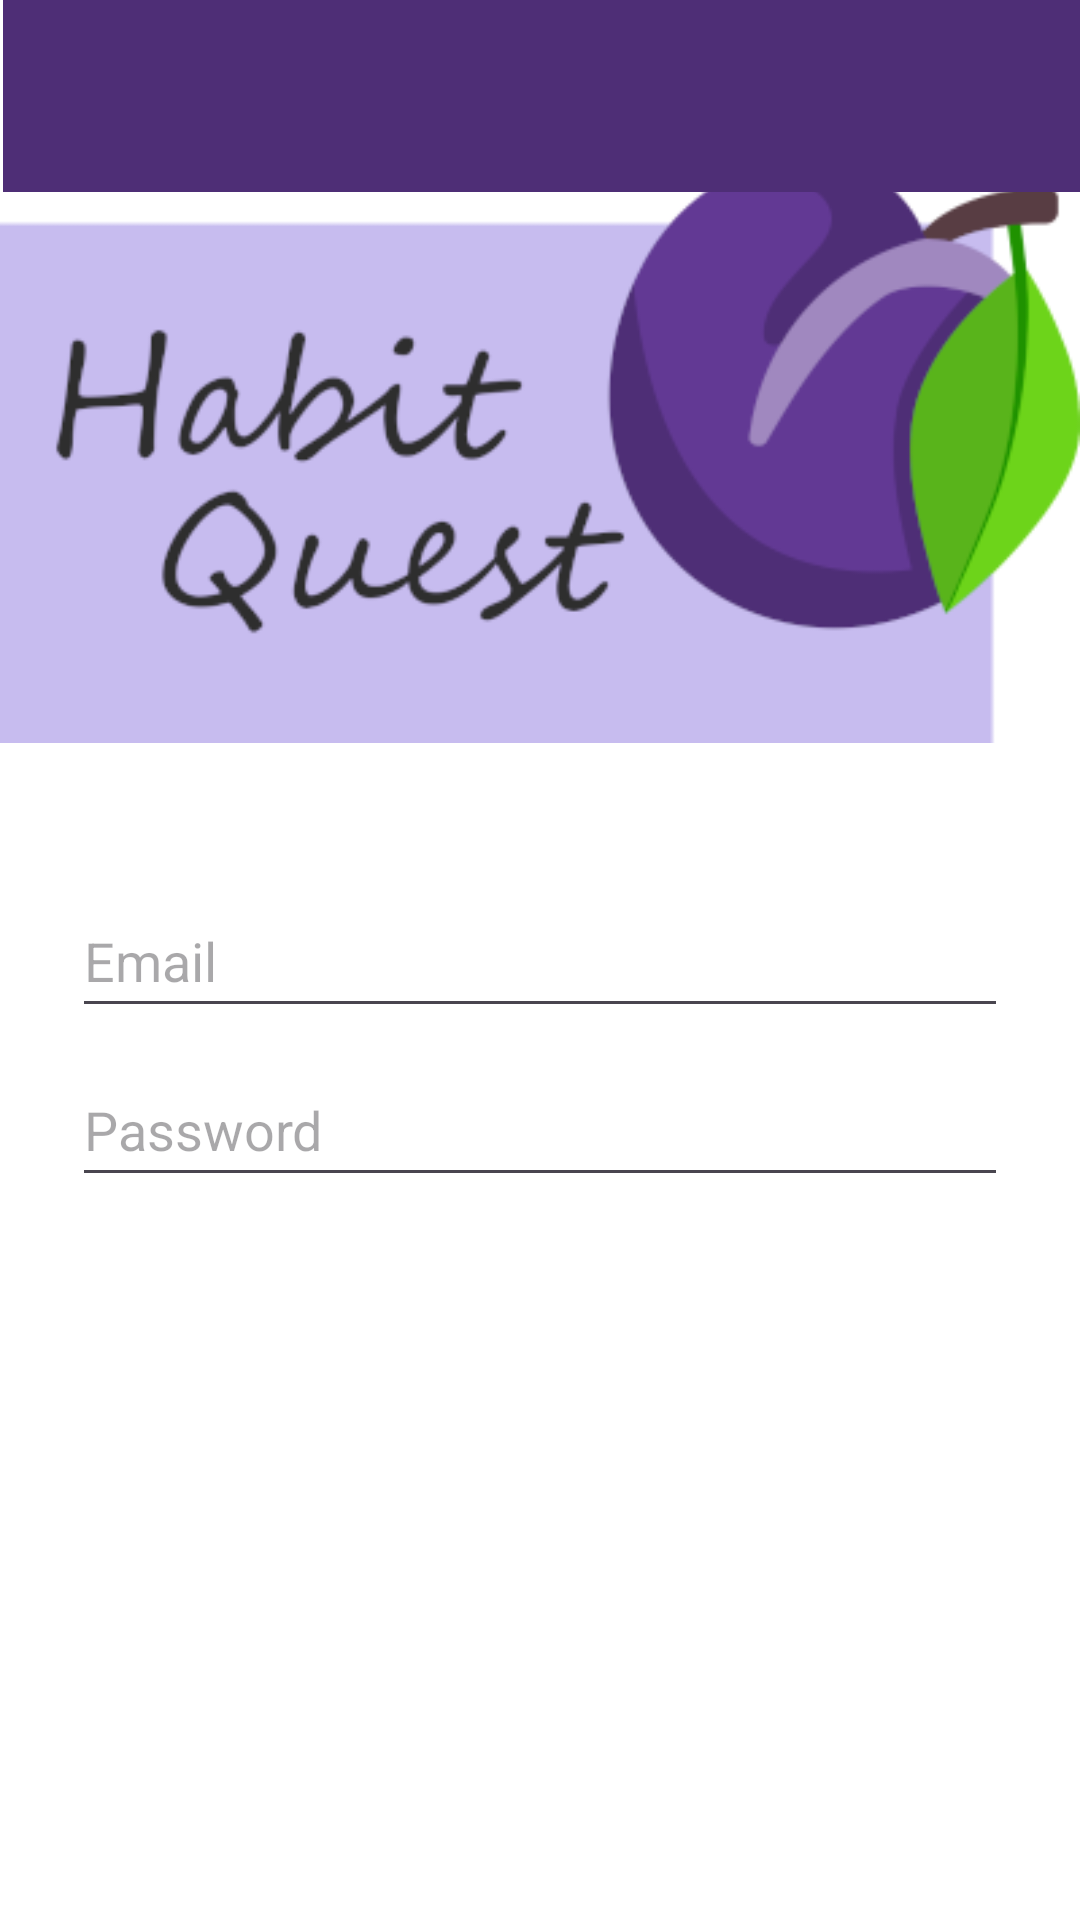

Layout XML and referenced resources for this Android screen:
<!-- AndroidManifest.xml: application theme Theme.HabitQuest -->
<!-- res/layout/activity_login.xml -->
<?xml version="1.0" encoding="utf-8"?>
<androidx.constraintlayout.widget.ConstraintLayout xmlns:android="http://schemas.android.com/apk/res/android"
    xmlns:app="http://schemas.android.com/apk/res-auto"
    xmlns:tools="http://schemas.android.com/tools"
    android:id="@+id/main"
    android:layout_width="match_parent"
    android:layout_height="match_parent"
    android:background="#FFFFFF"
    tools:context=".LoginActivity">

  <com.google.android.material.bottomnavigation.BottomNavigationView
      android:id="@+id/bottomNavigationView2"
      android:layout_width="408dp"
      android:layout_height="59dp"
      android:layout_marginTop="663dp"
      android:layout_marginBottom="1dp"
      android:background="#4e2e76"
      app:layout_constraintBottom_toBottomOf="parent"
      app:layout_constraintEnd_toEndOf="parent"
      app:layout_constraintHorizontal_bias="0.666"
      app:layout_constraintStart_toStartOf="parent"
      app:layout_constraintTop_toTopOf="parent"
      app:layout_constraintVertical_bias="1.0" />

  <EditText
      android:id="@+id/username"
      android:layout_width="0dp"
      android:layout_height="wrap_content"
      android:layout_marginStart="24dp"
      android:layout_marginTop="340dp"
      android:layout_marginEnd="24dp"
      android:layout_marginBottom="343dp"
      android:autofillHints="@string/prompt_email"
      android:hint="@string/prompt_email"
      android:inputType="textEmailAddress"
      android:minHeight="48dp"
      android:selectAllOnFocus="true"
      app:layout_constraintBottom_toBottomOf="parent"
      app:layout_constraintEnd_toEndOf="parent"
      app:layout_constraintHorizontal_bias="0.0"
      app:layout_constraintStart_toStartOf="parent"
      app:layout_constraintTop_toTopOf="parent" />

  <EditText
      android:id="@+id/password"
      android:layout_width="0dp"
      android:layout_height="wrap_content"
      android:layout_marginStart="24dp"
      android:layout_marginTop="397dp"
      android:layout_marginEnd="24dp"
      android:layout_marginBottom="287dp"
      android:autofillHints="@string/prompt_password"
      android:hint="@string/prompt_password"
      android:imeActionLabel="@string/action_sign_in_short"
      android:imeOptions="actionDone"
      android:inputType="textPassword"
      android:minHeight="48dp"
      android:selectAllOnFocus="true"
      app:layout_constraintBottom_toBottomOf="parent"
      app:layout_constraintEnd_toEndOf="parent"
      app:layout_constraintStart_toStartOf="parent"
      app:layout_constraintTop_toTopOf="parent" />

  <Button
      android:id="@+id/login"
      android:layout_width="wrap_content"
      android:layout_height="wrap_content"
      android:layout_gravity="start"
      android:layout_marginStart="160dp"
      android:layout_marginTop="480dp"
      android:layout_marginEnd="160dp"
      android:layout_marginBottom="203dp"
      android:backgroundTint="#CBC9FA"
      android:enabled="true"
      android:text="Sign in"
      android:textColor="#2e2e2e"
      app:layout_constraintBottom_toBottomOf="parent"
      app:layout_constraintEnd_toEndOf="parent"
      app:layout_constraintHorizontal_bias="0.5"
      app:layout_constraintStart_toStartOf="parent"
      app:layout_constraintTop_toTopOf="parent" />

  <ProgressBar
      android:id="@+id/loading"
      android:layout_width="wrap_content"
      android:layout_height="wrap_content"
      android:layout_gravity="center"
      android:layout_marginStart="32dp"
      android:layout_marginTop="64dp"
      android:layout_marginEnd="32dp"
      android:layout_marginBottom="64dp"
      android:visibility="gone"
      app:layout_constraintBottom_toBottomOf="parent"
      app:layout_constraintEnd_toEndOf="@+id/password"
      app:layout_constraintStart_toStartOf="@+id/password"
      app:layout_constraintTop_toTopOf="parent"
      app:layout_constraintVertical_bias="0.3" />

  <Button
      android:id="@+id/skiptomain"
      android:layout_width="wrap_content"
      android:layout_height="wrap_content"
      android:layout_marginStart="142dp"
      android:layout_marginTop="603dp"
      android:layout_marginEnd="142dp"
      android:layout_marginBottom="80dp"
      android:backgroundTint="#CBC9FA"
      android:text="Skip to main"
      android:textColor="#2e2e2e"
      android:visibility="invisible"
      app:layout_constraintBottom_toBottomOf="parent"
      app:layout_constraintEnd_toEndOf="parent"
      app:layout_constraintHorizontal_bias="0.5"
      app:layout_constraintStart_toStartOf="parent"
      app:layout_constraintTop_toTopOf="parent" />

  <ImageView
      android:id="@+id/imageView"
      android:layout_width="match_parent"
      android:layout_height="wrap_content"
      android:layout_marginBottom="8dp"
      app:flow_horizontalBias=".6"
      app:layout_constraintBottom_toTopOf="@+id/username"
      app:layout_constraintEnd_toEndOf="@+id/toolbar"
      app:layout_constraintStart_toStartOf="parent"
      app:layout_constraintTop_toTopOf="parent"
      app:layout_constraintVertical_bias=".6"
      app:srcCompat="@drawable/habitquest" />

  <androidx.appcompat.widget.Toolbar
      android:id="@+id/toolbar"
      android:layout_width="409dp"
      android:layout_height="wrap_content"
      android:layout_marginStart="1dp"
      android:layout_marginEnd="1dp"
      android:layout_marginBottom="6dp"
      android:background="#4e2e76"
      android:minHeight="?attr/actionBarSize"
      android:theme="?attr/actionBarTheme"
      app:layout_constraintBottom_toTopOf="@+id/imageView"
      app:layout_constraintEnd_toEndOf="parent"
      app:layout_constraintHorizontal_bias="0.0"
      app:layout_constraintStart_toStartOf="parent"
      app:layout_constraintTop_toTopOf="parent"
      app:layout_constraintVertical_bias="0.0" />

  <Button
      android:id="@+id/registerbtn"
      android:layout_width="wrap_content"
      android:layout_height="wrap_content"
      android:layout_marginStart="155dp"
      android:layout_marginTop="541dp"
      android:layout_marginEnd="155dp"
      android:layout_marginBottom="142dp"
      android:backgroundTint="#CBC9FA"
      android:text="Register"
      android:textColor="@color/black"
      app:layout_constraintBottom_toBottomOf="parent"
      app:layout_constraintEnd_toEndOf="parent"
      app:layout_constraintHorizontal_bias="0.5"
      app:layout_constraintStart_toStartOf="parent"
      app:layout_constraintTop_toTopOf="parent"
      app:layout_constraintVertical_bias="1.0" />


</androidx.constraintlayout.widget.ConstraintLayout>
<!-- resources referenced by this layout -->
<resources>
  <color name="black">#FF000000</color>
  <!-- drawable habitquest: png bitmap (drawable, 29180 bytes) -->
  <string name="action_sign_in_short">Sign in</string>
  <string name="prompt_email">Email</string>
  <string name="prompt_password">Password</string>
  <style name="Theme.HabitQuest" parent="Base.Theme.HabitQuest" />
  <style name="Base.Theme.HabitQuest" parent="Theme.Material3.DayNight.NoActionBar">
          
          
      </style>
</resources>
